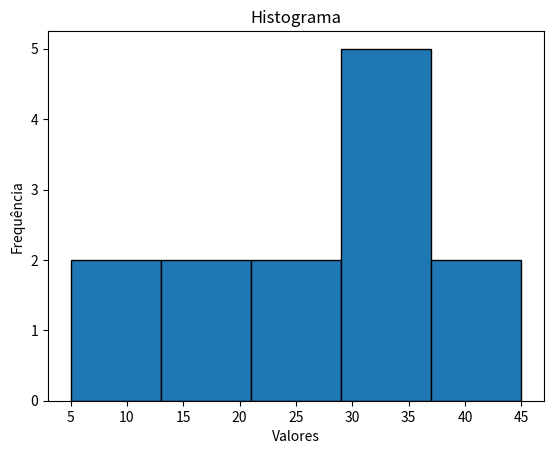

Python code for this plot:
# MATPLOTLIB

# https://matplotlib.org/
# https://matplotlib.org/stable/contents.html

"""
Biblioteca muito popular em Python para a criação de gráficos e
visualizações de dados. Ele oferece uma ampla variedade de funções
para produzir gráficos de alta qualidade em diferentes formatos,
tornando-o uma excelente ferramenta para análise de dados e comunicação visual.
Duas Interfaces:
Interface orientada a objetos: onde você cria e manipula explicitamente objetos de figura e eixos.
Interface baseada em pyplot: onde você usa funções de alto nível semelhantes às do MATLAB.
"""

from matplotlib import pyplot as plt
import numpy as np

'''
years = [1950, 1960, 1970, 1980, 1990, 2000, 2010]
pib = [300.2, 543.3, 1075.9, 2862.5, 5979.6, 10289.7, 14958.3]

# Crie um grafico de linhas, anos no eixo x, pib no eixo y
plt.plot(years, pib, color='green', marker='o', linestyle='solid') 

#adicione um titulo
plt.title("Nominal PIB")

#adicione um rotulo ao eixo y
plt.ylabel("Bilhões de Dolares")
plt.show()
'''

'''
#GRÁFICO DE LINHAS (Simples)
# Dados para o gráfico de linha
x = [1, 2, 3, 4, 5]
y = [10, 15, 5, 12, 7]
# Criar o gráfico de linha usando a função plot
plt.plot(x, y)
# Adicionar rótulos aos eixos
plt.xlabel('Eixo X')
plt.ylabel('Eixo Y')
# Adicionar título ao gráfico
plt.title('Gráfico de Linha Simples')
# Exibir o gráfico
plt.show()
'''

'''
#GRÁFICO DE BARRAS
# Dados para o gráfico de barras
categorias = ['A', 'B', 'C', 'D', 'E', 'F', 'G']
valores = [20, 10, 12, 15, 5, 23, 25]
# Criar o gráfico de barras usando a função bar
plt.bar(categorias, valores)
# Criar os Rótulos do Gráfico
plt.xlabel('Categoria')
plt.ylabel('Valores')
# Adicionar título ao gráfico
plt.title('Gráfico de Barras')
# Exibir o gráfico
plt.show()
'''

'''
#GRÁFICO DE BARRAS AGRUPADAS
# Dados para o gráfico de barras agrupadas
import matplotlib.pyplot as plt
# Dados para o gráfico de barras agrupadas
categorias = ['A', 'B', 'C', 'D']
valores1 = [10, 15, 5, 12]
valores2 = [8, 12, 6, 9]
# Posições no eixo X para cada grupo de barras
pos = np.arange(len(categorias))
print(pos)
# Largura das barras
largura = 0.4
# Criar o gráfico de barras agrupadas
plt.bar(pos - largura/2, valores1, largura, label='Valores 1')
plt.bar(pos + largura/2, valores2, largura, label='Valores 2')
# Definir rótulos para os eixos X e Y
plt.xlabel('Categorias')
plt.ylabel('Valores')
# Definir rótulos para as posições no eixo X
plt.xticks(pos, categorias)
# Adicionar legenda
plt.legend()
# Adicionar título ao gráfico
plt.title('Gráfico de Barras Agrupadas')
# Exibir o gráfico
plt.show()
'''

'''
# GRÁFICO DE DISPERSÃO
x = [1, 2, 3, 4, 5]
y = [10, 15, 5, 12, 7]
# Criar o gráfico de dispersão usando a função scatter
plt.scatter(x, y)
# Adicionar rótulos aos eixos e título ao gráfico
plt.xlabel('Eixo X')
plt.ylabel('Eixo Y')
plt.title('Gráfico de Dispersão')
# Exibir o gráfico
plt.show()
'''

'''
#GRÁFICO DE PIZZA
tamanhos = [30, 40, 20, 10]
labels = ['A', 'B', 'C', 'D']
# Criar o gráfico de pizza usando a função pie
plt.pie(tamanhos, labels=labels, autopct='%1.1f%%', startangle=90)
# Adicionar título ao gráfico
plt.title('Gráfico de Pizza')
# Exibir o gráfico
plt.show()
'''

# HISTOGRAMA
dados = [5, 10, 15, 20, 25, 25, 30, 30, 30, 35, 35, 40, 45]
# Criar o histograma usando a função hist
plt.hist(dados, bins=5, edgecolor='black')
# Adicionar rótulos aos eixos e título ao gráfico
plt.xlabel('Valores')
plt.ylabel('Frequência')
plt.title('Histograma')
# Exibir o gráfico
plt.show()


import matplotlib.pyplot as plt
# Dados para os gráficos
x = [1, 2, 3, 4, 5]
y1 = [10, 15, 5, 12, 7]
y2 = [5, 8, 3, 9, 10]
y3 = [20, 18, 25, 30, 22]